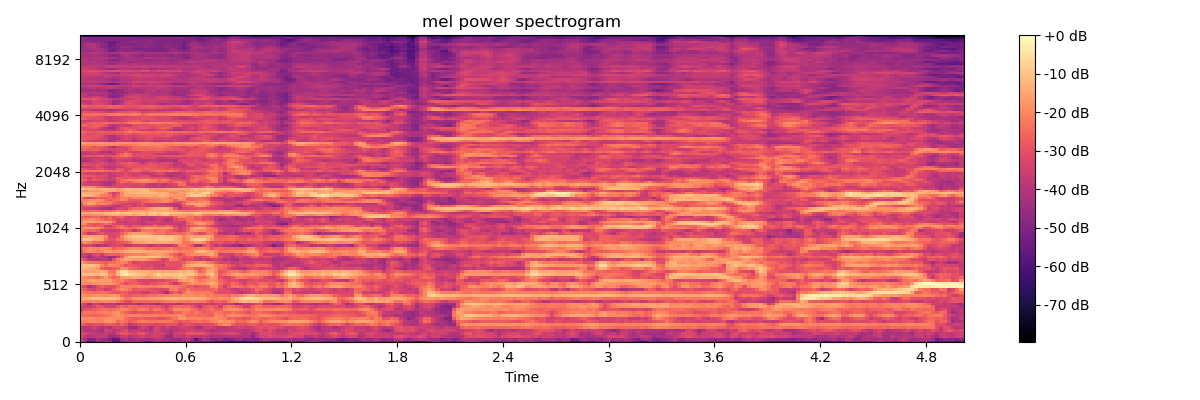

Data behind this chart, as committed beside it:
-3.758374786376953125e+01, -4.335772323608398438e+01, -5.607463073730468750e+01, -5.215167236328125000e+01, -4.751496124267578125e+01, -4.830004119873046875e+01, -4.496671295166015625e+01, -4.846203613281250000e+01, -5.906697082519531250e+01, -6.025136566162109375e+01, -5.044918060302734375e+01, -4.596442794799804688e+01, -4.311347198486328125e+01, -4.402239990234375000e+01, -4.565236663818359375e+01, -4.849969863891601562e+01, -5.241267395019531250e+01, -5.272327423095703125e+01, -4.601949310302734375e+01, -4.437851715087890625e+01, -4.649562835693359375e+01, -4.665693283081054688e+01, -4.957977294921875000e+01, -4.873651504516601562e+01
-3.679005432128906250e+01, -4.212646484375000000e+01, -5.010350799560546875e+01, -4.933540344238281250e+01, -4.282862854003906250e+01, -4.526884460449218750e+01, -4.630688476562500000e+01, -5.013739013671875000e+01, -5.635885238647460938e+01, -5.529301452636718750e+01, -4.498645782470703125e+01, -4.190596008300781250e+01, -4.535651779174804688e+01, -4.337733078002929688e+01, -4.217105865478515625e+01, -4.288469696044921875e+01, -4.435799789428710938e+01, -4.296607208251953125e+01, -4.115313720703125000e+01, -3.902380752563476562e+01, -4.316131973266601562e+01, -4.266477584838867188e+01, -4.369480133056640625e+01, -4.623078918457031250e+01
-3.345601654052734375e+01, -3.775676727294921875e+01, -4.076709747314453125e+01, -3.903266525268554688e+01, -3.726246643066406250e+01, -3.782189559936523438e+01, -3.841179656982421875e+01, -4.465817260742187500e+01, -4.522803497314453125e+01, -4.280167388916015625e+01, -3.740201568603515625e+01, -3.529722976684570312e+01, -3.999972534179687500e+01, -3.810925674438476562e+01, -3.567185211181640625e+01, -3.396163558959960938e+01, -3.683907699584960938e+01, -3.788217544555664062e+01, -3.401816940307617188e+01, -3.581430435180664062e+01, -3.901504516601562500e+01, -4.467607498168945312e+01, -4.539725875854492188e+01, -3.736767959594726562e+01
-3.047662162780761719e+01, -3.395131683349609375e+01, -3.597238922119140625e+01, -3.740328979492187500e+01, -3.977095794677734375e+01, -3.772027587890625000e+01, -3.601497268676757812e+01, -3.926352691650390625e+01, -4.021741867065429688e+01, -3.329016113281250000e+01, -2.933323287963867188e+01, -2.811725807189941406e+01, -3.188714981079101562e+01, -3.371203231811523438e+01, -3.003426551818847656e+01, -2.970816802978515625e+01, -3.395312118530273438e+01, -3.606274414062500000e+01, -3.456661224365234375e+01, -3.425615310668945312e+01, -3.414283752441406250e+01, -3.820764541625976562e+01, -4.325314331054687500e+01, -3.491735076904296875e+01
-3.429705429077148438e+01, -3.928671646118164062e+01, -4.062386703491210938e+01, -3.919886016845703125e+01, -4.034192276000976562e+01, -4.286815643310546875e+01, -3.482341003417968750e+01, -3.605381774902343750e+01, -3.923483276367187500e+01, -3.719878387451171875e+01, -3.376889038085937500e+01, -3.132912254333496094e+01, -3.776005172729492188e+01, -3.684919357299804688e+01, -3.597238922119140625e+01, -3.611576843261718750e+01, -3.840564727783203125e+01, -4.045181274414062500e+01, -3.393372726440429688e+01, -3.569765853881835938e+01, -3.897383117675781250e+01, -3.860621643066406250e+01, -4.161183929443359375e+01, -3.783577728271484375e+01
-3.803646850585937500e+01, -4.102706146240234375e+01, -3.765854644775390625e+01, -3.422333145141601562e+01, -3.770401382446289062e+01, -4.168289947509765625e+01, -3.854195022583007812e+01, -4.109575653076171875e+01, -3.520135116577148438e+01, -3.319937515258789062e+01, -3.522233963012695312e+01, -3.695026397705078125e+01, -4.363306808471679688e+01, -4.515296936035156250e+01, -3.964961242675781250e+01, -3.392766189575195312e+01, -3.643463134765625000e+01, -4.354630279541015625e+01, -3.426501464843750000e+01, -3.385942077636718750e+01, -3.914794921875000000e+01, -3.439891052246093750e+01, -3.735587310791015625e+01, -3.790792083740234375e+01
-2.531000328063964844e+01, -2.916125869750976562e+01, -3.179381942749023438e+01, -3.033201217651367188e+01, -2.997979927062988281e+01, -3.070444488525390625e+01, -2.875000190734863281e+01, -2.785154342651367188e+01, -2.890355873107910156e+01, -3.110787582397460938e+01, -2.648037338256835938e+01, -3.015891265869140625e+01, -3.822424697875976562e+01, -3.476066589355468750e+01, -3.147147178649902344e+01, -2.990848159790039062e+01, -3.063356208801269531e+01, -3.168194961547851562e+01, -3.217280960083007812e+01, -3.151413726806640625e+01, -3.103193855285644531e+01, -3.007433509826660156e+01, -2.989794158935546875e+01, -2.996518516540527344e+01
-2.066962432861328125e+01, -2.146777343750000000e+01, -1.999941635131835938e+01, -1.968608665466308594e+01, -2.119680976867675781e+01, -2.062093544006347656e+01, -1.814902496337890625e+01, -1.738591957092285156e+01, -1.897239494323730469e+01, -2.503271102905273438e+01, -2.238760757446289062e+01, -2.459989929199218750e+01, -2.762309646606445312e+01, -2.585342597961425781e+01, -2.292542648315429688e+01, -2.152410125732421875e+01, -2.240628051757812500e+01, -2.318864822387695312e+01, -2.306338310241699219e+01, -2.323684692382812500e+01, -2.234834671020507812e+01, -2.215279388427734375e+01, -2.243159675598144531e+01, -2.566610908508300781e+01
-1.821348571777343750e+01, -1.953627395629882812e+01, -1.917396926879882812e+01, -1.961018943786621094e+01, -2.149501037597656250e+01, -2.083460235595703125e+01, -1.948977279663085938e+01, -1.825783348083496094e+01, -1.877604866027832031e+01, -1.998948287963867188e+01, -1.979256629943847656e+01, -2.441863250732421875e+01, -2.693884658813476562e+01, -2.882477951049804688e+01, -2.757371520996093750e+01, -2.713561248779296875e+01, -2.819913291931152344e+01, -2.892729759216308594e+01, -2.931500816345214844e+01, -3.069187736511230469e+01, -3.024065971374511719e+01, -2.887195205688476562e+01, -2.621403884887695312e+01, -2.293705749511718750e+01
-2.352840423583984375e+01, -2.468574142456054688e+01, -2.613281631469726562e+01, -2.657161331176757812e+01, -2.603135299682617188e+01, -2.509370040893554688e+01, -2.454889297485351562e+01, -2.237717819213867188e+01, -2.008135223388671875e+01, -1.810526657104492188e+01, -1.938367843627929688e+01, -2.207379531860351562e+01, -2.046684074401855469e+01, -2.090743255615234375e+01, -2.145199584960937500e+01, -2.234468460083007812e+01, -2.110332107543945312e+01, -2.112549781799316406e+01, -2.130838775634765625e+01, -2.198517799377441406e+01, -2.247970771789550781e+01, -2.143245697021484375e+01, -2.127534484863281250e+01, -2.092142105102539062e+01
-2.447426605224609375e+01, -2.295710182189941406e+01, -2.278233146667480469e+01, -2.341937255859375000e+01, -2.220139312744140625e+01, -2.128304481506347656e+01, -2.002031135559082031e+01, -2.199419403076171875e+01, -1.841022682189941406e+01, -1.744089698791503906e+01, -2.259980773925781250e+01, -2.663420867919921875e+01, -2.899729347229003906e+01, -3.159453201293945312e+01, -2.834965133666992188e+01, -3.006706619262695312e+01, -2.981494522094726562e+01, -3.022325515747070312e+01, -2.779851722717285156e+01, -2.805024528503417969e+01, -2.665774154663085938e+01, -2.818290328979492188e+01, -3.143060684204101562e+01, -2.589297103881835938e+01
-3.394951248168945312e+01, -3.056386566162109375e+01, -2.885962677001953125e+01, -2.777598190307617188e+01, -2.581357955932617188e+01, -2.451101303100585938e+01, -2.340221595764160156e+01, -2.541899490356445312e+01, -2.392137718200683594e+01, -2.285301780700683594e+01, -1.993281173706054688e+01, -2.062895584106445312e+01, -2.345923614501953125e+01, -2.563525009155273438e+01, -2.229422378540039062e+01, -2.081953048706054688e+01, -2.368906402587890625e+01, -2.696617507934570312e+01, -2.253970909118652344e+01, -2.260407066345214844e+01, -2.659296989440917969e+01, -3.101197052001953125e+01, -2.526469612121582031e+01, -1.931446456909179688e+01
-3.213210678100585938e+01, -3.561619186401367188e+01, -3.660532379150390625e+01, -3.366156005859375000e+01, -2.900296783447265625e+01, -3.064497566223144531e+01, -3.344868469238281250e+01, -3.343296813964843750e+01, -3.434373092651367188e+01, -2.823375129699707031e+01, -2.557777404785156250e+01, -2.792879676818847656e+01, -2.532235145568847656e+01, -2.608727836608886719e+01, -2.623354530334472656e+01, -2.665697479248046875e+01, -2.653339385986328125e+01, -2.860306358337402344e+01, -2.784852218627929688e+01, -2.870458602905273438e+01, -3.232188034057617188e+01, -3.583309555053710938e+01, -2.966856002807617188e+01, -2.583976173400878906e+01
-2.931486701965332031e+01, -3.497128677368164062e+01, -4.481632232666015625e+01, -3.554240798950195312e+01, -3.467972564697265625e+01, -4.061840057373046875e+01, -3.777912521362304688e+01, -3.825002288818359375e+01, -3.874366378784179688e+01, -4.288423156738281250e+01, -3.925932312011718750e+01, -4.065480041503906250e+01, -3.921500015258789062e+01, -3.857390213012695312e+01, -4.438124084472656250e+01, -4.055119705200195312e+01, -3.857155227661132812e+01, -3.948000717163085938e+01, -4.253785705566406250e+01, -4.514033508300781250e+01, -3.849166870117187500e+01, -3.599881744384765625e+01, -3.801263046264648438e+01, -3.876227951049804688e+01
-1.961676216125488281e+01, -2.167308998107910156e+01, -2.131863403320312500e+01, -2.027748870849609375e+01, -2.094260025024414062e+01, -1.994760131835937500e+01, -1.959004783630371094e+01, -1.961579132080078125e+01, -2.040723419189453125e+01, -2.264313316345214844e+01, -2.556634140014648438e+01, -3.052755355834960938e+01, -3.087534332275390625e+01, -2.597901344299316406e+01, -2.537302970886230469e+01, -2.502665901184082031e+01, -2.598848533630371094e+01, -2.498987960815429688e+01, -2.439759635925292969e+01, -2.444666481018066406e+01, -2.289632606506347656e+01, -2.263492202758789062e+01, -2.120818328857421875e+01, -2.116168594360351562e+01
-1.653411483764648438e+01, -1.360847854614257812e+01, -1.221630954742431641e+01, -1.127609634399414062e+01, -1.098336791992187500e+01, -1.083727073669433594e+01, -1.108171463012695312e+01, -1.052998161315917969e+01, -1.061840057373046875e+01, -1.273562622070312500e+01, -1.820556259155273438e+01, -2.347782516479492188e+01, -2.181630134582519531e+01, -1.818916130065917969e+01, -1.725507545471191406e+01, -1.732917785644531250e+01, -1.694739341735839844e+01, -1.616293716430664062e+01, -1.598922061920166016e+01, -1.495662879943847656e+01, -1.406055736541748047e+01, -1.355449676513671875e+01, -1.264966201782226562e+01, -1.238490009307861328e+01
-1.794958114624023438e+01, -1.934803771972656250e+01, -2.008577346801757812e+01, -1.885498237609863281e+01, -1.787573814392089844e+01, -1.822506904602050781e+01, -1.948671913146972656e+01, -1.832167434692382812e+01, -1.742886352539062500e+01, -1.794246292114257812e+01, -2.427640914916992188e+01, -2.749668121337890625e+01, -2.831970596313476562e+01, -2.627377128601074219e+01, -2.598028373718261719e+01, -2.692541313171386719e+01, -2.515662193298339844e+01, -2.366100502014160156e+01, -2.450823020935058594e+01, -2.238669395446777344e+01, -2.220258140563964844e+01, -2.178180503845214844e+01, -2.102392005920410156e+01, -1.993222618103027344e+01
-2.166498947143554688e+01, -2.388051414489746094e+01, -2.357502365112304688e+01, -2.501510620117187500e+01, -2.461606407165527344e+01, -2.307742881774902344e+01, -2.481641578674316406e+01, -2.710972595214843750e+01, -2.889409255981445312e+01, -2.932092666625976562e+01, -2.715276527404785156e+01, -2.764726257324218750e+01, -3.199930191040039062e+01, -3.263761520385742188e+01, -3.223361968994140625e+01, -3.556869888305664062e+01, -3.665232849121093750e+01, -3.199719619750976562e+01, -3.005464172363281250e+01, -3.287657165527343750e+01, -3.644352722167968750e+01, -4.339507293701171875e+01, -3.101798629760742188e+01, -2.692517089843750000e+01
-2.276955795288085938e+01, -2.812023925781250000e+01, -3.355299758911132812e+01, -3.427347564697265625e+01, -3.049835014343261719e+01, -3.083215332031250000e+01, -3.599565887451171875e+01, -3.218754959106445312e+01, -2.784338378906250000e+01, -2.327896118164062500e+01, -1.931552886962890625e+01, -2.112942504882812500e+01, -2.397353363037109375e+01, -2.952278137207031250e+01, -2.816331863403320312e+01, -2.720778274536132812e+01, -2.889351081848144531e+01, -2.968402862548828125e+01, -3.171298980712890625e+01, -3.157115936279296875e+01, -3.317242813110351562e+01, -3.151583862304687500e+01, -2.328860473632812500e+01, -2.093420028686523438e+01
-2.823939895629882812e+01, -3.261284637451171875e+01, -4.203514862060546875e+01, -3.700287246704101562e+01, -3.028606986999511719e+01, -2.697794914245605469e+01, -2.973554229736328125e+01, -3.039150238037109375e+01, -3.023930358886718750e+01, -2.563277244567871094e+01, -2.125922012329101562e+01, -2.169501113891601562e+01, -2.145742225646972656e+01, -2.191351318359375000e+01, -2.040571594238281250e+01, -2.142724609375000000e+01, -2.254891777038574219e+01, -2.223994827270507812e+01, -2.314690589904785156e+01, -2.169053077697753906e+01, -2.038007736206054688e+01, -1.986452293395996094e+01, -2.037871360778808594e+01, -2.152081298828125000e+01
-1.860788917541503906e+01, -1.961376190185546875e+01, -1.992854499816894531e+01, -1.870855903625488281e+01, -1.846887397766113281e+01, -1.752257156372070312e+01, -1.769417572021484375e+01, -1.743426513671875000e+01, -2.003235626220703125e+01, -2.210742187500000000e+01, -2.563811683654785156e+01, -3.144355201721191406e+01, -2.810098838806152344e+01, -2.673574256896972656e+01, -2.841036224365234375e+01, -3.184928321838378906e+01, -3.393766021728515625e+01, -3.039161872863769531e+01, -2.982854461669921875e+01, -2.875213813781738281e+01, -2.687982559204101562e+01, -2.610336685180664062e+01, -3.185405349731445312e+01, -3.721707916259765625e+01
-1.904222488403320312e+01, -1.814642333984375000e+01, -1.635098648071289062e+01, -1.498750019073486328e+01, -1.520379638671875000e+01, -1.575549030303955078e+01, -1.649733352661132812e+01, -1.579091930389404297e+01, -2.116660690307617188e+01, -2.243742370605468750e+01, -2.082354164123535156e+01, -2.517012023925781250e+01, -2.707056617736816406e+01, -2.718639183044433594e+01, -3.334072494506835938e+01, -3.420598220825195312e+01, -3.214447021484375000e+01, -3.425424194335937500e+01, -3.327279281616210938e+01, -3.127378082275390625e+01, -3.356624221801757812e+01, -3.046914863586425781e+01, -2.861423110961914062e+01, -2.786979293823242188e+01
-1.847996330261230469e+01, -2.028167915344238281e+01, -2.198813438415527344e+01, -2.260226821899414062e+01, -2.510499382019042969e+01, -2.094400024414062500e+01, -1.640623474121093750e+01, -2.197284126281738281e+01, -2.580471420288085938e+01, -2.380632209777832031e+01, -1.712827301025390625e+01, -1.538275718688964844e+01, -1.600462722778320312e+01, -1.447991180419921875e+01, -1.456912899017333984e+01, -1.657944488525390625e+01, -1.858700180053710938e+01, -1.691960144042968750e+01, -1.473882865905761719e+01, -1.350284767150878906e+01, -1.392354679107666016e+01, -1.508452796936035156e+01, -1.532043457031250000e+01, -1.328743171691894531e+01
-1.216568374633789062e+01, -1.076774978637695312e+01, -1.065007972717285156e+01, -1.117024040222167969e+01, -1.167530059814453125e+01, -1.085032844543457031e+01, -1.098859024047851562e+01, -1.887344360351562500e+01, -2.094731330871582031e+01, -1.221621322631835938e+01, -5.760562896728515625e+00, -3.138290405273437500e+00, -6.573987960815429688e+00, -7.998561859130859375e+00, -9.695695877075195312e+00, -1.078596115112304688e+01, -1.266236495971679688e+01, -1.318252563476562500e+01, -1.032233238220214844e+01, -6.868762969970703125e+00, -9.803262710571289062e+00, -8.924226760864257812e+00, -9.996280670166015625e+00, -1.002698516845703125e+01
-1.537103271484375000e+01, -1.594139480590820312e+01, -1.580171298980712891e+01, -1.614599227905273438e+01, -1.492249488830566406e+01, -1.297224998474121094e+01, -1.472969341278076172e+01, -2.321721076965332031e+01, -2.375053977966308594e+01, -1.260700988769531250e+01, -5.104732513427734375e+00, -5.067577362060546875e+00, -1.061662673950195312e+01, -1.211550140380859375e+01, -1.293010330200195312e+01, -1.380327892303466797e+01, -1.310730361938476562e+01, -1.482042980194091797e+01, -1.569959640502929688e+01, -1.343998146057128906e+01, -1.587180900573730469e+01, -1.497163677215576172e+01, -1.547221565246582031e+01, -1.501277732849121094e+01
-1.091112327575683594e+01, -1.292471599578857422e+01, -1.405246162414550781e+01, -1.530236244201660156e+01, -1.798096084594726562e+01, -2.576020431518554688e+01, -2.978698348999023438e+01, -2.977333831787109375e+01, -2.874552536010742188e+01, -2.573566627502441406e+01, -1.897617340087890625e+01, -1.880885314941406250e+01, -2.491307449340820312e+01, -2.566224670410156250e+01, -2.853651428222656250e+01, -3.110880279541015625e+01, -2.943382453918457031e+01, -2.873676681518554688e+01, -3.171417236328125000e+01, -3.339972686767578125e+01, -3.233518600463867188e+01, -3.298194122314453125e+01, -3.102346801757812500e+01, -3.221408081054687500e+01
-1.231851387023925781e+01, -9.833904266357421875e+00, -9.769721984863281250e+00, -1.079544448852539062e+01, -1.344685173034667969e+01, -2.004448699951171875e+01, -2.424350929260253906e+01, -1.990922164916992188e+01, -2.044456100463867188e+01, -2.163628005981445312e+01, -2.428594589233398438e+01, -2.949068641662597656e+01, -2.760172271728515625e+01, -2.937205314636230469e+01, -3.013940048217773438e+01, -3.230203628540039062e+01, -3.286223602294921875e+01, -3.191044044494628906e+01, -3.444813537597656250e+01, -3.365267181396484375e+01, -3.643296051025390625e+01, -2.956323623657226562e+01, -2.964373016357421875e+01, -3.045648574829101562e+01
-1.670669555664062500e+01, -2.005412292480468750e+01, -2.245718002319335938e+01, -2.312688255310058594e+01, -2.395296859741210938e+01, -2.648943138122558594e+01, -2.761422920227050781e+01, -2.433403396606445312e+01, -2.386825752258300781e+01, -2.201108551025390625e+01, -1.997832870483398438e+01, -2.188105773925781250e+01, -2.725920677185058594e+01, -3.431171417236328125e+01, -3.127195167541503906e+01, -3.071155929565429688e+01, -3.331314086914062500e+01, -3.311540222167968750e+01, -3.372277450561523438e+01, -3.368405151367187500e+01, -3.256098556518554688e+01, -2.983672904968261719e+01, -2.985795402526855469e+01, -3.084418487548828125e+01
-2.624402236938476562e+01, -3.129727363586425781e+01, -3.886045837402343750e+01, -3.845892333984375000e+01, -4.118610763549804688e+01, -3.772532653808593750e+01, -3.819165039062500000e+01, -4.220756149291992188e+01, -2.984945869445800781e+01, -2.224552154541015625e+01, -1.714829826354980469e+01, -1.397068405151367188e+01, -1.559823036193847656e+01, -1.796207046508789062e+01, -1.749035453796386719e+01, -1.688257026672363281e+01, -1.888350677490234375e+01, -2.161878204345703125e+01, -2.364611244201660156e+01, -2.638896560668945312e+01, -3.332825469970703125e+01, -3.105887222290039062e+01, -2.316783142089843750e+01, -2.244728851318359375e+01
-3.329813003540039062e+01, -3.777266693115234375e+01, -4.380854797363281250e+01, -3.746929931640625000e+01, -3.487013244628906250e+01, -3.999317169189453125e+01, -4.072235870361328125e+01, -4.479717254638671875e+01, -4.412985229492187500e+01, -3.641386413574218750e+01, -2.761736679077148438e+01, -1.759919548034667969e+01, -1.261118125915527344e+01, -1.100149536132812500e+01, -1.113223648071289062e+01, -1.169230270385742188e+01, -1.141482734680175781e+01, -1.082378959655761719e+01, -1.056119155883789062e+01, -1.180482673645019531e+01, -1.496453475952148438e+01, -1.680477523803710938e+01, -1.871735954284667969e+01, -2.479869842529296875e+01
-3.546223449707031250e+01, -3.470786285400390625e+01, -3.898724365234375000e+01, -3.339512252807617188e+01, -3.062157058715820312e+01, -3.506822204589843750e+01, -2.882620620727539062e+01, -2.669901275634765625e+01, -2.688125991821289062e+01, -2.761177825927734375e+01, -2.479324913024902344e+01, -2.326249313354492188e+01, -2.166281890869140625e+01, -2.055587005615234375e+01, -2.081328964233398438e+01, -2.124301910400390625e+01, -1.989332771301269531e+01, -1.766333770751953125e+01, -1.631796455383300781e+01, -1.589581394195556641e+01, -1.725651168823242188e+01, -1.983617591857910156e+01, -2.392409706115722656e+01, -2.770496940612792969e+01
-2.872751998901367188e+01, -2.267302322387695312e+01, -1.925629425048828125e+01, -2.069301986694335938e+01, -2.274140548706054688e+01, -2.048685836791992188e+01, -1.653707122802734375e+01, -1.622585296630859375e+01, -1.869171524047851562e+01, -1.789107704162597656e+01, -1.652920341491699219e+01, -1.462549114227294922e+01, -1.305860424041748047e+01, -1.276148796081542969e+01, -1.263391685485839844e+01, -1.347718906402587891e+01, -1.486148834228515625e+01, -1.496959400177001953e+01, -1.544966411590576172e+01, -1.540894412994384766e+01, -1.510663986206054688e+01, -1.563661861419677734e+01, -1.627875518798828125e+01, -1.921939086914062500e+01
-2.786630630493164062e+01, -2.230889892578125000e+01, -1.898195457458496094e+01, -2.039183425903320312e+01, -2.075546646118164062e+01, -1.925601959228515625e+01, -1.887520408630371094e+01, -2.122834777832031250e+01, -2.730270004272460938e+01, -2.346905136108398438e+01, -2.436702919006347656e+01, -2.222005653381347656e+01, -1.949022483825683594e+01, -1.906688690185546875e+01, -1.861609840393066406e+01, -2.046124076843261719e+01, -2.431896018981933594e+01, -2.421134948730468750e+01, -2.409852600097656250e+01, -2.445591354370117188e+01, -2.474135971069335938e+01, -2.381583213806152344e+01, -2.193747329711914062e+01, -2.436323165893554688e+01
-3.322379302978515625e+01, -3.385877990722656250e+01, -3.355761718750000000e+01, -3.646052932739257812e+01, -4.227565765380859375e+01, -3.980957031250000000e+01, -3.974996185302734375e+01, -3.491368865966796875e+01, -3.271830749511718750e+01, -3.235924911499023438e+01, -3.278913879394531250e+01, -3.860419082641601562e+01, -3.824836349487304688e+01, -3.402598571777343750e+01, -3.528425216674804688e+01, -3.373362350463867188e+01, -3.631529998779296875e+01, -4.014547348022460938e+01, -3.568089675903320312e+01, -3.552075958251953125e+01, -3.649766159057617188e+01, -3.653212738037109375e+01, -3.854744720458984375e+01, -3.350471878051757812e+01
-2.271894454956054688e+01, -1.844446182250976562e+01, -2.087757873535156250e+01, -2.538032722473144531e+01, -2.540226936340332031e+01, -2.716133880615234375e+01, -3.236448287963867188e+01, -3.304219818115234375e+01, -3.171191406250000000e+01, -3.029391479492187500e+01, -2.897941398620605469e+01, -2.720340156555175781e+01, -2.339274215698242188e+01, -1.743152046203613281e+01, -1.544190311431884766e+01, -1.603439140319824219e+01, -1.463090133666992188e+01, -1.425316524505615234e+01, -1.478827381134033203e+01, -1.446626949310302734e+01, -1.428511619567871094e+01, -1.515553283691406250e+01, -1.570871353149414062e+01, -1.558444976806640625e+01
-1.523342418670654297e+01, -1.064524650573730469e+01, -1.037298202514648438e+01, -1.323591995239257812e+01, -1.448662376403808594e+01, -1.581084251403808594e+01, -2.370577049255371094e+01, -3.018315887451171875e+01, -2.972961044311523438e+01, -2.414273071289062500e+01, -2.189762306213378906e+01, -1.692666625976562500e+01, -1.491106224060058594e+01, -1.249206352233886719e+01, -1.273799800872802734e+01, -1.291690826416015625e+01, -1.205507087707519531e+01, -1.170914268493652344e+01, -1.115782737731933594e+01, -9.856546401977539062e+00, -9.515108108520507812e+00, -1.019909667968750000e+01, -9.349142074584960938e+00, -1.323906612396240234e+01
-1.859201812744140625e+01, -1.577730751037597656e+01, -1.526405715942382812e+01, -1.528145694732666016e+01, -1.449686908721923828e+01, -1.524485969543457031e+01, -2.145759773254394531e+01, -3.179196548461914062e+01, -3.384367370605468750e+01, -2.902013397216796875e+01, -2.086447525024414062e+01, -1.369233894348144531e+01, -1.033329963684082031e+01, -8.656982421875000000e+00, -8.841022491455078125e+00, -9.037086486816406250e+00, -8.993148803710937500e+00, -9.327819824218750000e+00, -9.951463699340820312e+00, -9.260807037353515625e+00, -9.057193756103515625e+00, -1.032976150512695312e+01, -1.043932533264160156e+01, -1.136115837097167969e+01
-2.377075576782226562e+01, -2.977236557006835938e+01, -3.789734649658203125e+01, -3.560654449462890625e+01, -3.149139022827148438e+01, -2.828430175781250000e+01, -3.225314712524414062e+01, -3.348229980468750000e+01, -3.239493179321289062e+01, -3.238608932495117188e+01, -2.663758850097656250e+01, -2.213732528686523438e+01, -1.796130752563476562e+01, -1.630988311767578125e+01, -1.656669425964355469e+01, -1.711894226074218750e+01, -1.776051139831542969e+01, -1.917190170288085938e+01, -2.289957427978515625e+01, -2.353534126281738281e+01, -2.316585922241210938e+01, -2.723767852783203125e+01, -2.634729766845703125e+01, -2.440905380249023438e+01
-2.028663253784179688e+01, -2.479788780212402344e+01, -2.607795333862304688e+01, -2.472420310974121094e+01, -2.893857383728027344e+01, -3.531705856323242188e+01, -3.606209564208984375e+01, -3.639144897460937500e+01, -3.662957763671875000e+01, -3.596731567382812500e+01, -3.192162895202636719e+01, -2.822327613830566406e+01, -3.033876037597656250e+01, -3.784934997558593750e+01, -3.200795364379882812e+01, -2.407272529602050781e+01, -2.249839591979980469e+01, -2.246091079711914062e+01, -2.535231399536132812e+01, -2.417825889587402344e+01, -2.230939483642578125e+01, -2.445445632934570312e+01, -2.770902442932128906e+01, -3.163573455810546875e+01
-2.046805191040039062e+01, -1.755922317504882812e+01, -1.641162490844726562e+01, -1.693325042724609375e+01, -1.904700851440429688e+01, -2.268861007690429688e+01, -2.970614624023437500e+01, -3.074717712402343750e+01, -2.870333480834960938e+01, -2.613026046752929688e+01, -2.185169410705566406e+01, -2.323865127563476562e+01, -2.578567504882812500e+01, -2.454547500610351562e+01, -2.241175460815429688e+01, -1.757261276245117188e+01, -1.496427822113037109e+01, -1.485429191589355469e+01, -1.611499977111816406e+01, -1.918557548522949219e+01, -1.726961898803710938e+01, -1.559921073913574219e+01, -1.878546524047851562e+01, -2.787609291076660156e+01
-2.864423179626464844e+01, -2.485036277770996094e+01, -2.649796295166015625e+01, -2.965408706665039062e+01, -2.707004928588867188e+01, -2.775157165527343750e+01, -3.578656387329101562e+01, -3.582089233398437500e+01, -3.009266662597656250e+01, -2.614509582519531250e+01, -2.366138839721679688e+01, -3.011304664611816406e+01, -3.421593475341796875e+01, -2.840387725830078125e+01, -2.954141044616699219e+01, -3.000974655151367188e+01, -2.785573196411132812e+01, -2.738111305236816406e+01, -2.511894226074218750e+01, -2.983020401000976562e+01, -2.808943176269531250e+01, -2.534550476074218750e+01, -2.666018104553222656e+01, -3.259495162963867188e+01
-1.900785446166992188e+01, -2.075624275207519531e+01, -2.759219360351562500e+01, -2.863869094848632812e+01, -3.027489280700683594e+01, -2.763035583496093750e+01, -2.537475395202636719e+01, -2.737631416320800781e+01, -3.170792198181152344e+01, -3.355892944335937500e+01, -3.403039169311523438e+01, -3.552222824096679688e+01, -3.582739257812500000e+01, -3.541695404052734375e+01, -3.624614715576171875e+01, -3.802072143554687500e+01, -3.775736999511718750e+01, -3.509764099121093750e+01, -3.296397399902343750e+01, -3.517984008789062500e+01, -3.816331481933593750e+01, -3.381822586059570312e+01, -3.650988769531250000e+01, -3.737968444824218750e+01
-1.750485992431640625e+01, -1.500899600982666016e+01, -1.497540378570556641e+01, -1.614895629882812500e+01, -1.754639434814453125e+01, -1.672323608398437500e+01, -1.598220252990722656e+01, -1.757191467285156250e+01, -2.382644653320312500e+01, -3.477382278442382812e+01, -3.502337265014648438e+01, -3.672313690185546875e+01, -3.317133331298828125e+01, -3.430913543701171875e+01, -3.762106323242187500e+01, -3.820861053466796875e+01, -3.270340347290039062e+01, -3.477325820922851562e+01, -3.435423278808593750e+01, -3.249950408935546875e+01, -3.580698776245117188e+01, -3.861702728271484375e+01, -3.683978652954101562e+01, -3.325748825073242188e+01
-2.204981803894042969e+01, -2.091598320007324219e+01, -1.924881362915039062e+01, -2.002985763549804688e+01, -2.144421958923339844e+01, -2.459306907653808594e+01, -2.701449775695800781e+01, -2.545697593688964844e+01, -2.988927650451660156e+01, -3.304242706298828125e+01, -3.164720726013183594e+01, -3.394896697998046875e+01, -3.302824020385742188e+01, -3.246449279785156250e+01, -3.506482696533203125e+01, -3.811296844482421875e+01, -3.795975875854492188e+01, -4.004064178466796875e+01, -3.827135848999023438e+01, -3.525436782836914062e+01, -3.730342102050781250e+01, -4.134694671630859375e+01, -3.871959686279296875e+01, -3.221268463134765625e+01
-2.600312232971191406e+01, -2.788914680480957031e+01, -2.815264511108398438e+01, -2.559487724304199219e+01, -2.540635681152343750e+01, -2.887873268127441406e+01, -3.036361694335937500e+01, -2.609810638427734375e+01, -2.969460296630859375e+01, -2.716544532775878906e+01, -2.561769294738769531e+01, -3.249713134765625000e+01, -3.471633911132812500e+01, -3.212805938720703125e+01, -3.446452331542968750e+01, -3.767552185058593750e+01, -3.635541534423828125e+01, -3.767143249511718750e+01, -3.572902297973632812e+01, -3.422660064697265625e+01, -3.331233215332031250e+01, -3.227486801147460938e+01, -3.380300903320312500e+01, -2.657710838317871094e+01
-1.864893722534179688e+01, -2.030873870849609375e+01, -2.037701988220214844e+01, -1.887917518615722656e+01, -1.874258995056152344e+01, -1.818665313720703125e+01, -1.595895099639892578e+01, -1.495845794677734375e+01, -1.458674144744873047e+01, -1.432050704956054688e+01, -1.660077476501464844e+01, -1.598944854736328125e+01, -1.425286483764648438e+01, -1.650433158874511719e+01, -1.434308624267578125e+01, -1.243401813507080078e+01, -1.576425170898437500e+01, -1.244734764099121094e+01, -1.053193092346191406e+01, -1.494267368316650391e+01, -1.185361289978027344e+01, -1.118272399902343750e+01, -1.620641899108886719e+01, -1.538072013854980469e+01
-1.390703773498535156e+01, -1.398549461364746094e+01, -1.356561946868896484e+01, -1.190430068969726562e+01, -1.233703899383544922e+01, -1.281538867950439453e+01, -1.065238952636718750e+01, -1.011425209045410156e+01, -9.407526016235351562e+00, -8.183813095092773438e+00, -1.040173149108886719e+01, -9.628849029541015625e+00, -8.542737960815429688e+00, -1.093045806884765625e+01, -1.134399604797363281e+01, -1.032166862487792969e+01, -1.299968528747558594e+01, -1.000078010559082031e+01, -8.154493331909179688e+00, -1.117415428161621094e+01, -8.852334976196289062e+00, -7.848415374755859375e+00, -1.023236083984375000e+01, -1.037945556640625000e+01
-2.473277282714843750e+01, -2.576784515380859375e+01, -2.607092285156250000e+01, -2.388803863525390625e+01, -2.503987503051757812e+01, -2.679454803466796875e+01, -2.474693870544433594e+01, -2.603168869018554688e+01, -2.384175872802734375e+01, -1.951976776123046875e+01, -2.245382690429687500e+01, -2.154957962036132812e+01, -1.856421279907226562e+01, -1.648468780517578125e+01, -1.624015808105468750e+01, -1.576663208007812500e+01, -1.546712875366210938e+01, -1.441542243957519531e+01, -1.492879676818847656e+01, -1.523962306976318359e+01, -1.465393257141113281e+01, -1.513669776916503906e+01, -1.553335189819335938e+01, -1.833908462524414062e+01
-3.030977821350097656e+01, -3.393946075439453125e+01, -3.488526153564453125e+01, -3.581529235839843750e+01, -3.793723297119140625e+01, -3.894771194458007812e+01, -4.144146728515625000e+01, -4.274435424804687500e+01, -3.862796783447265625e+01, -3.419712448120117188e+01, -3.203466033935546875e+01, -3.377547454833984375e+01, -2.828822517395019531e+01, -2.492245292663574219e+01, -2.480524826049804688e+01, -2.452315711975097656e+01, -2.152758407592773438e+01, -1.722889900207519531e+01, -1.482093620300292969e+01, -1.398268508911132812e+01, -1.311918830871582031e+01, -1.399503612518310547e+01, -1.838683319091796875e+01, -2.892683029174804688e+01
-3.071444129943847656e+01, -2.695855331420898438e+01, -2.559213256835937500e+01, -2.758872413635253906e+01, -3.031570434570312500e+01, -3.258959579467773438e+01, -3.238991546630859375e+01, -3.544358825683593750e+01, -3.798280334472656250e+01, -3.974142837524414062e+01, -3.521770858764648438e+01, -3.211590194702148438e+01, -3.179875564575195312e+01, -3.477919769287109375e+01, -3.381542587280273438e+01, -3.037617111206054688e+01, -3.454465866088867188e+01, -3.721037292480468750e+01, -3.399032592773437500e+01, -3.248783874511718750e+01, -3.444405364990234375e+01, -3.506504821777343750e+01, -3.535038375854492188e+01, -3.925089263916015625e+01
-2.706455039978027344e+01, -1.942416000366210938e+01, -1.417976379394531250e+01, -1.739582443237304688e+01, -2.190951538085937500e+01, -1.962202453613281250e+01, -2.124299812316894531e+01, -2.377342987060546875e+01, -2.972789955139160156e+01, -3.061579704284667969e+01, -3.403554534912109375e+01, -3.459418487548828125e+01, -3.394088745117187500e+01, -3.600494384765625000e+01, -3.173245048522949219e+01, -3.018715476989746094e+01, -3.521887207031250000e+01, -3.429452514648437500e+01, -3.372808837890625000e+01, -3.447637176513671875e+01, -3.626697540283203125e+01, -3.670825576782226562e+01, -3.784148406982421875e+01, -3.983261489868164062e+01
-2.314600181579589844e+01, -2.020862197875976562e+01, -1.696683883666992188e+01, -1.709146499633789062e+01, -2.028803253173828125e+01, -2.163071823120117188e+01, -2.362839508056640625e+01, -2.225538635253906250e+01, -2.446728515625000000e+01, -2.951639747619628906e+01, -2.801517486572265625e+01, -2.793558692932128906e+01, -3.025320053100585938e+01, -3.145845413208007812e+01, -3.261785507202148438e+01, -2.769177436828613281e+01, -2.474337577819824219e+01, -2.360364341735839844e+01, -2.217851448059082031e+01, -2.112559509277343750e+01, -1.859044837951660156e+01, -1.992661285400390625e+01, -2.332144165039062500e+01, -2.954205322265625000e+01
-2.056885719299316406e+01, -2.057761001586914062e+01, -2.007959365844726562e+01, -1.845470046997070312e+01, -1.748963165283203125e+01, -1.965633392333984375e+01, -2.493279647827148438e+01, -2.816219902038574219e+01, -2.600223922729492188e+01, -2.423801040649414062e+01, -1.954685974121093750e+01, -2.126348114013671875e+01, -2.778233337402343750e+01, -2.885432052612304688e+01, -2.739221191406250000e+01, -2.598782920837402344e+01, -2.581992912292480469e+01, -2.329624748229980469e+01, -2.193555450439453125e+01, -2.196300315856933594e+01, -1.980292129516601562e+01, -1.878417968750000000e+01, -2.017312622070312500e+01, -2.563492774963378906e+01
-2.330754852294921875e+01, -2.856297302246093750e+01, -3.275233078002929688e+01, -2.940471649169921875e+01, -2.675345420837402344e+01, -2.729108619689941406e+01, -2.805579185485839844e+01, -2.530364608764648438e+01, -2.826675987243652344e+01, -2.488345909118652344e+01, -2.131387138366699219e+01, -2.113274383544921875e+01, -2.389310455322265625e+01, -2.043066596984863281e+01, -1.992605018615722656e+01, -2.120939254760742188e+01, -1.936642456054687500e+01, -1.903274345397949219e+01, -1.916123199462890625e+01, -1.813639068603515625e+01, -1.707630920410156250e+01, -1.951314926147460938e+01, -2.293455314636230469e+01, -1.749536895751953125e+01
-1.201391124725341797e+01, -1.154001426696777344e+01, -1.302954578399658203e+01, -1.506685924530029297e+01, -1.794878196716308594e+01, -2.175227737426757812e+01, -2.200026702880859375e+01, -2.551801300048828125e+01, -3.224752807617187500e+01, -2.703204154968261719e+01, -1.886181449890136719e+01, -1.575275421142578125e+01, -1.529779052734375000e+01, -1.589137363433837891e+01, -1.492791557312011719e+01, -1.467004776000976562e+01, -1.400082778930664062e+01, -1.492582035064697266e+01, -1.526314449310302734e+01, -1.347953605651855469e+01, -1.267903709411621094e+01, -1.353043746948242188e+01, -1.685340690612792969e+01, -1.774055480957031250e+01
-1.378953552246093750e+01, -1.340751266479492188e+01, -1.389627361297607422e+01, -1.407944679260253906e+01, -1.428759860992431641e+01, -1.525796318054199219e+01, -1.893727874755859375e+01, -2.923130798339843750e+01, -3.581394958496093750e+01, -3.012056922912597656e+01, -1.919816970825195312e+01, -1.451381587982177734e+01, -1.340966033935546875e+01, -1.259519290924072266e+01, -1.212740707397460938e+01, -1.169611263275146484e+01, -1.143719673156738281e+01, -1.116411399841308594e+01, -1.185451698303222656e+01, -1.380727672576904297e+01, -1.278290176391601562e+01, -1.368315696716308594e+01, -1.996638107299804688e+01, -1.998521423339843750e+01
-1.816656875610351562e+01, -1.952751731872558594e+01, -1.813606643676757812e+01, -1.744350814819335938e+01, -1.750979232788085938e+01, -1.558730125427246094e+01, -1.504603958129882812e+01, -1.542903327941894531e+01, -1.562784481048583984e+01, -1.797070312500000000e+01, -1.744273185729980469e+01, -1.463801765441894531e+01, -1.375977134704589844e+01, -1.356555175781250000e+01, -1.277697277069091797e+01, -1.151216125488281250e+01, -1.239465904235839844e+01, -1.520803737640380859e+01, -1.762913894653320312e+01, -1.866214752197265625e+01, -1.816704559326171875e+01, -1.795615005493164062e+01, -1.733815956115722656e+01, -1.771246719360351562e+01
-8.889816284179687500e+00, -1.164558410644531250e+01, -1.062667846679687500e+01, -1.253705406188964844e+01, -1.349768638610839844e+01, -1.218547248840332031e+01, -1.214086246490478516e+01, -1.463236713409423828e+01, -1.430257225036621094e+01, -1.610356521606445312e+01, -1.426279926300048828e+01, -1.147855758666992188e+01, -1.081450271606445312e+01, -1.232066726684570312e+01, -1.174832725524902344e+01, -1.077906990051269531e+01, -1.246225357055664062e+01, -1.680759048461914062e+01, -1.724705123901367188e+01, -1.644340133666992188e+01, -1.635451507568359375e+01, -1.476135063171386719e+01, -1.358905982971191406e+01, -1.365871810913085938e+01
-1.841886711120605469e+01, -1.909389686584472656e+01, -1.867752838134765625e+01, -2.062033081054687500e+01, -2.447229957580566406e+01, -2.688522148132324219e+01, -2.979779815673828125e+01, -3.119501113891601562e+01, -3.060352516174316406e+01, -3.219957351684570312e+01, -3.314449691772460938e+01, -3.201160430908203125e+01, -3.250094604492187500e+01, -3.292888641357421875e+01, -3.289987564086914062e+01, -3.370827865600585938e+01, -3.703846740722656250e+01, -3.688861846923828125e+01, -3.742816543579101562e+01, -3.582335662841796875e+01, -3.813976669311523438e+01, -3.511867904663085938e+01, -3.506238555908203125e+01, -3.430446624755859375e+01
-3.013512611389160156e+01, -3.410238647460937500e+01, -3.494281768798828125e+01, -3.446892166137695312e+01, -3.587835311889648438e+01, -3.766602706909179688e+01, -4.053098678588867188e+01, -4.230072784423828125e+01, -3.697411727905273438e+01, -3.192039680480957031e+01, -3.090157127380371094e+01, -3.282334518432617188e+01, -3.229780578613281250e+01, -3.300885009765625000e+01, -3.155318069458007812e+01, -3.096976852416992188e+01, -3.454477691650390625e+01, -3.769495391845703125e+01, -3.985655212402343750e+01, -3.592523956298828125e+01, -3.930933761596679688e+01, -3.807640838623046875e+01, -3.405237197875976562e+01, -3.177755737304687500e+01
-2.827721405029296875e+01, -3.231291961669921875e+01, -3.776325225830078125e+01, -3.651172637939453125e+01, -3.699785614013671875e+01, -3.893107986450195312e+01, -3.989871978759765625e+01, -4.098159790039062500e+01, -4.099060058593750000e+01, -3.046983718872070312e+01, -2.504746246337890625e+01, -2.675912094116210938e+01, -2.817906570434570312e+01, -2.384892082214355469e+01, -2.145886993408203125e+01, -2.052981185913085938e+01, -2.056594085693359375e+01, -2.169491958618164062e+01, -2.190746307373046875e+01, -2.616364097595214844e+01, -2.499389839172363281e+01, -2.651925659179687500e+01, -2.988325691223144531e+01, -2.521286582946777344e+01
... 67 more rows
